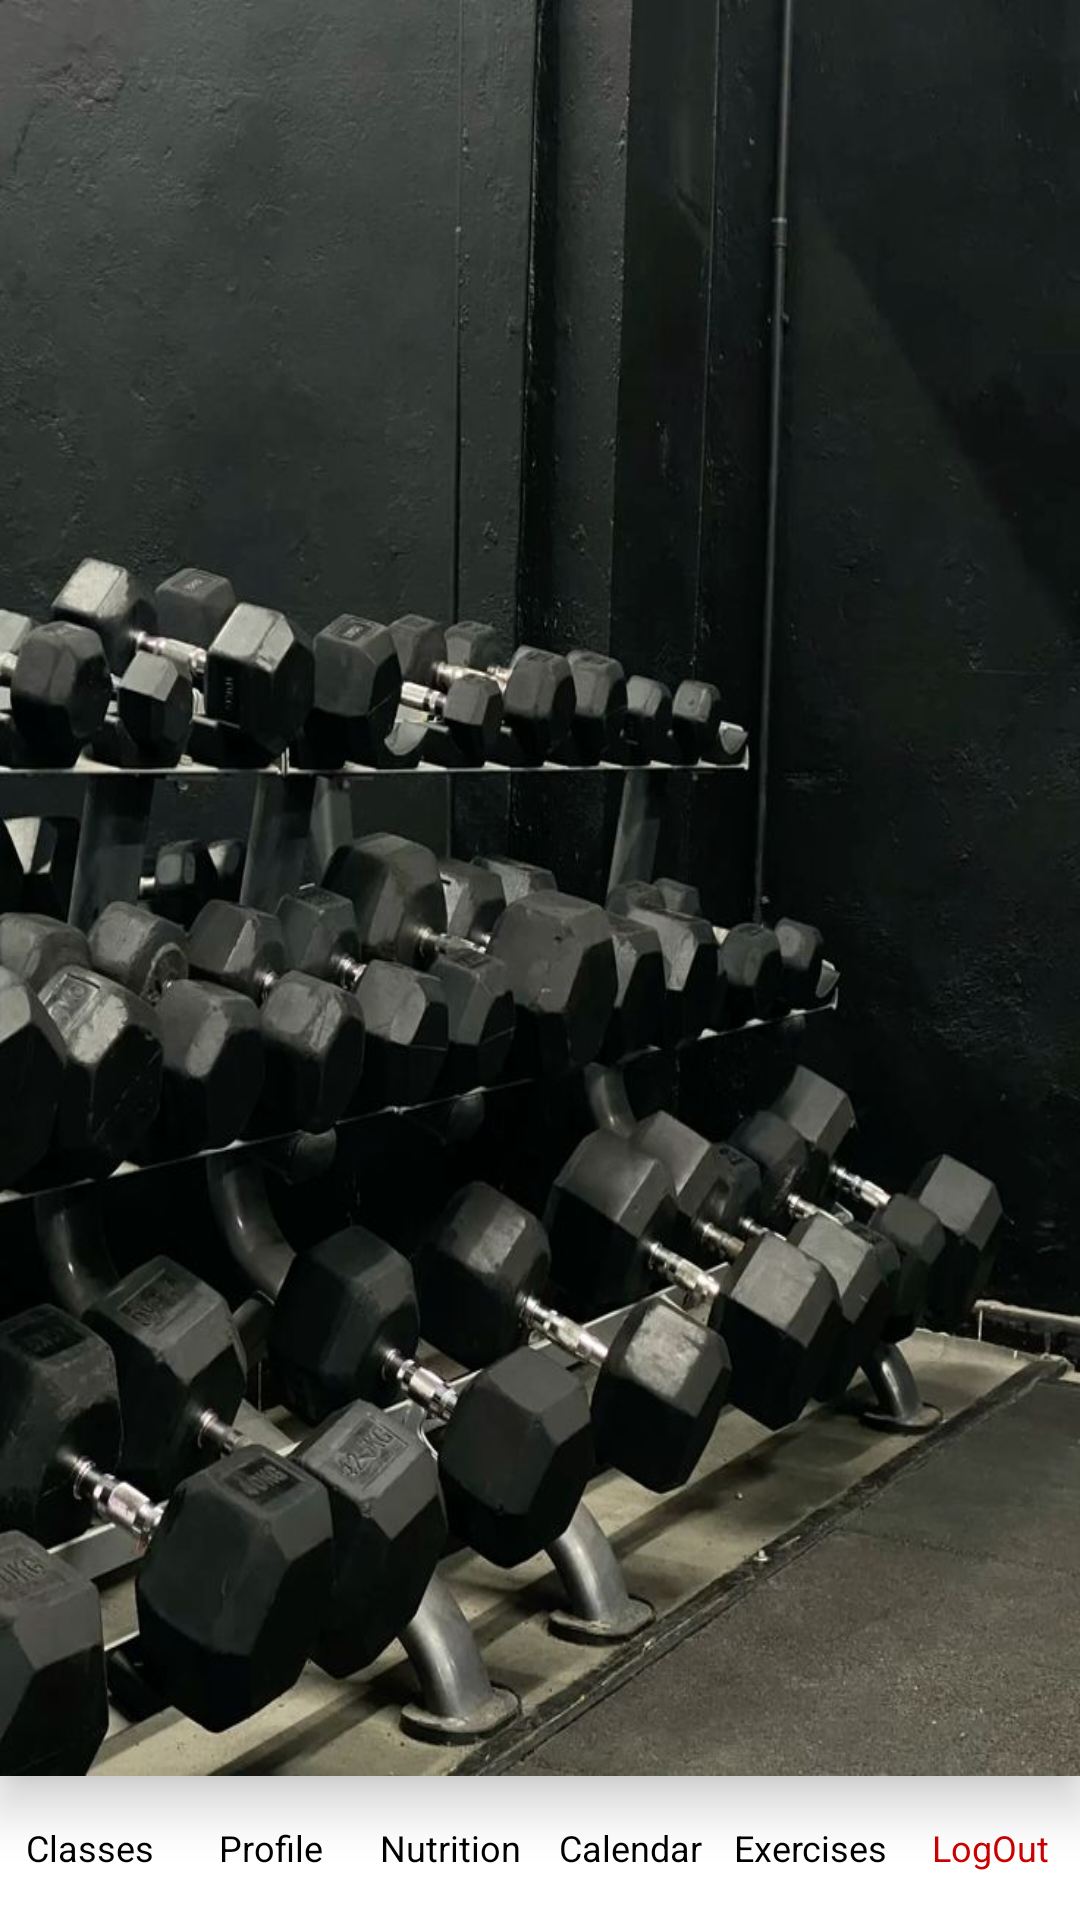

Produce the Android XML layout that renders to this screen, including the resource entries it uses.
<!-- AndroidManifest.xml: application theme Theme.Projecte -->
<!-- res/layout/activity_calendar.xml -->
<?xml version="1.0" encoding="utf-8"?>
<LinearLayout
    xmlns:android="http://schemas.android.com/apk/res/android"
    android:layout_width="match_parent"
    android:layout_height="match_parent"
    android:orientation="vertical">

    <androidx.recyclerview.widget.RecyclerView
        android:id="@+id/recyclerView"
        android:layout_width="match_parent"
        android:layout_height="0dp"
        android:layout_weight="1"
        android:elevation="10dp"
        android:background="@drawable/login_background"
        android:visibility="visible" />

    <include layout="@layout/activity_base"
        android:layout_width="match_parent"
        android:layout_height="wrap_content" />
</LinearLayout>
<!-- res/layout/activity_base.xml (included above) -->
<?xml version="1.0" encoding="utf-8"?>
<androidx.coordinatorlayout.widget.CoordinatorLayout
    xmlns:android="http://schemas.android.com/apk/res/android"
    android:layout_width="match_parent"
    android:layout_height="match_parent">
    
    <FrameLayout
        android:id="@+id/fragment_container"
        android:layout_width="match_parent"
        android:layout_height="match_parent"
        android:layout_marginBottom="48dp" />
    
    <LinearLayout
        android:id="@+id/custom_bottom_nav"
        android:layout_width="match_parent"
        android:layout_height="48dp"
        android:layout_gravity="bottom"
        android:orientation="horizontal"
        android:background="#FFFFFF"
        android:elevation="4dp"
        android:gravity="center">
        <TextView
            android:id="@+id/nav_class_registration"
            android:layout_width="0dp"
            android:layout_weight="1"
            android:gravity="center"
            android:layout_height="match_parent"
            android:text="Classes"
            android:textColor="@android:color/black"
            android:textSize="12sp"
            android:clickable="true"
            android:foreground="?android:attr/selectableItemBackground"
            android:padding="4dp" />
        <TextView
            android:id="@+id/nav_profile"
            android:layout_width="0dp"
            android:layout_weight="1"
            android:gravity="center"
            android:layout_height="match_parent"
            android:text="Profile"
            android:textColor="@android:color/black"
            android:textSize="12sp"
            android:clickable="true"
            android:foreground="?android:attr/selectableItemBackground"
            android:padding="4dp" />
        <TextView
            android:id="@+id/nav_nutrition"
            android:layout_width="0dp"
            android:layout_weight="1"
            android:gravity="center"
            android:layout_height="match_parent"
            android:text="Nutrition"
            android:textColor="@android:color/black"
            android:textSize="12sp"
            android:clickable="true"
            android:foreground="?android:attr/selectableItemBackground"
            android:padding="4dp" />
        <TextView
            android:id="@+id/nav_calendar"
            android:layout_width="0dp"
            android:layout_weight="1"
            android:gravity="center"
            android:layout_height="match_parent"
            android:text="Calendar"
            android:textColor="@android:color/black"
            android:textSize="12sp"
            android:clickable="true"
            android:foreground="?android:attr/selectableItemBackground"
            android:padding="4dp" />
        <TextView
            android:id="@+id/nav_exercises"
            android:layout_width="0dp"
            android:layout_weight="1"
            android:gravity="center"
            android:layout_height="match_parent"
            android:text="Exercises"
            android:textColor="@android:color/black"
            android:textSize="12sp"
            android:clickable="true"
            android:foreground="?android:attr/selectableItemBackground"
            android:padding="4dp" />
        <TextView
            android:id="@+id/nav_logout"
            android:layout_width="0dp"
            android:layout_weight="1"
            android:gravity="center"
            android:layout_height="match_parent"
            android:text="LogOut"
            android:textColor="@android:color/holo_red_dark"
            android:textSize="12sp"
            android:clickable="true"
            android:foreground="?android:attr/selectableItemBackground"
            android:padding="4dp" />
    </LinearLayout>
</androidx.coordinatorlayout.widget.CoordinatorLayout>
<!-- resources referenced by this layout -->
<resources>
  <!-- drawable login_background: jpg bitmap (drawable, 89205 bytes) -->
  <style name="Theme.Projecte" parent="Base.Theme.Projecte" />
  <style name="Base.Theme.Projecte" parent="Theme.Material3.DayNight.NoActionBar">
          
          
      </style>
</resources>
